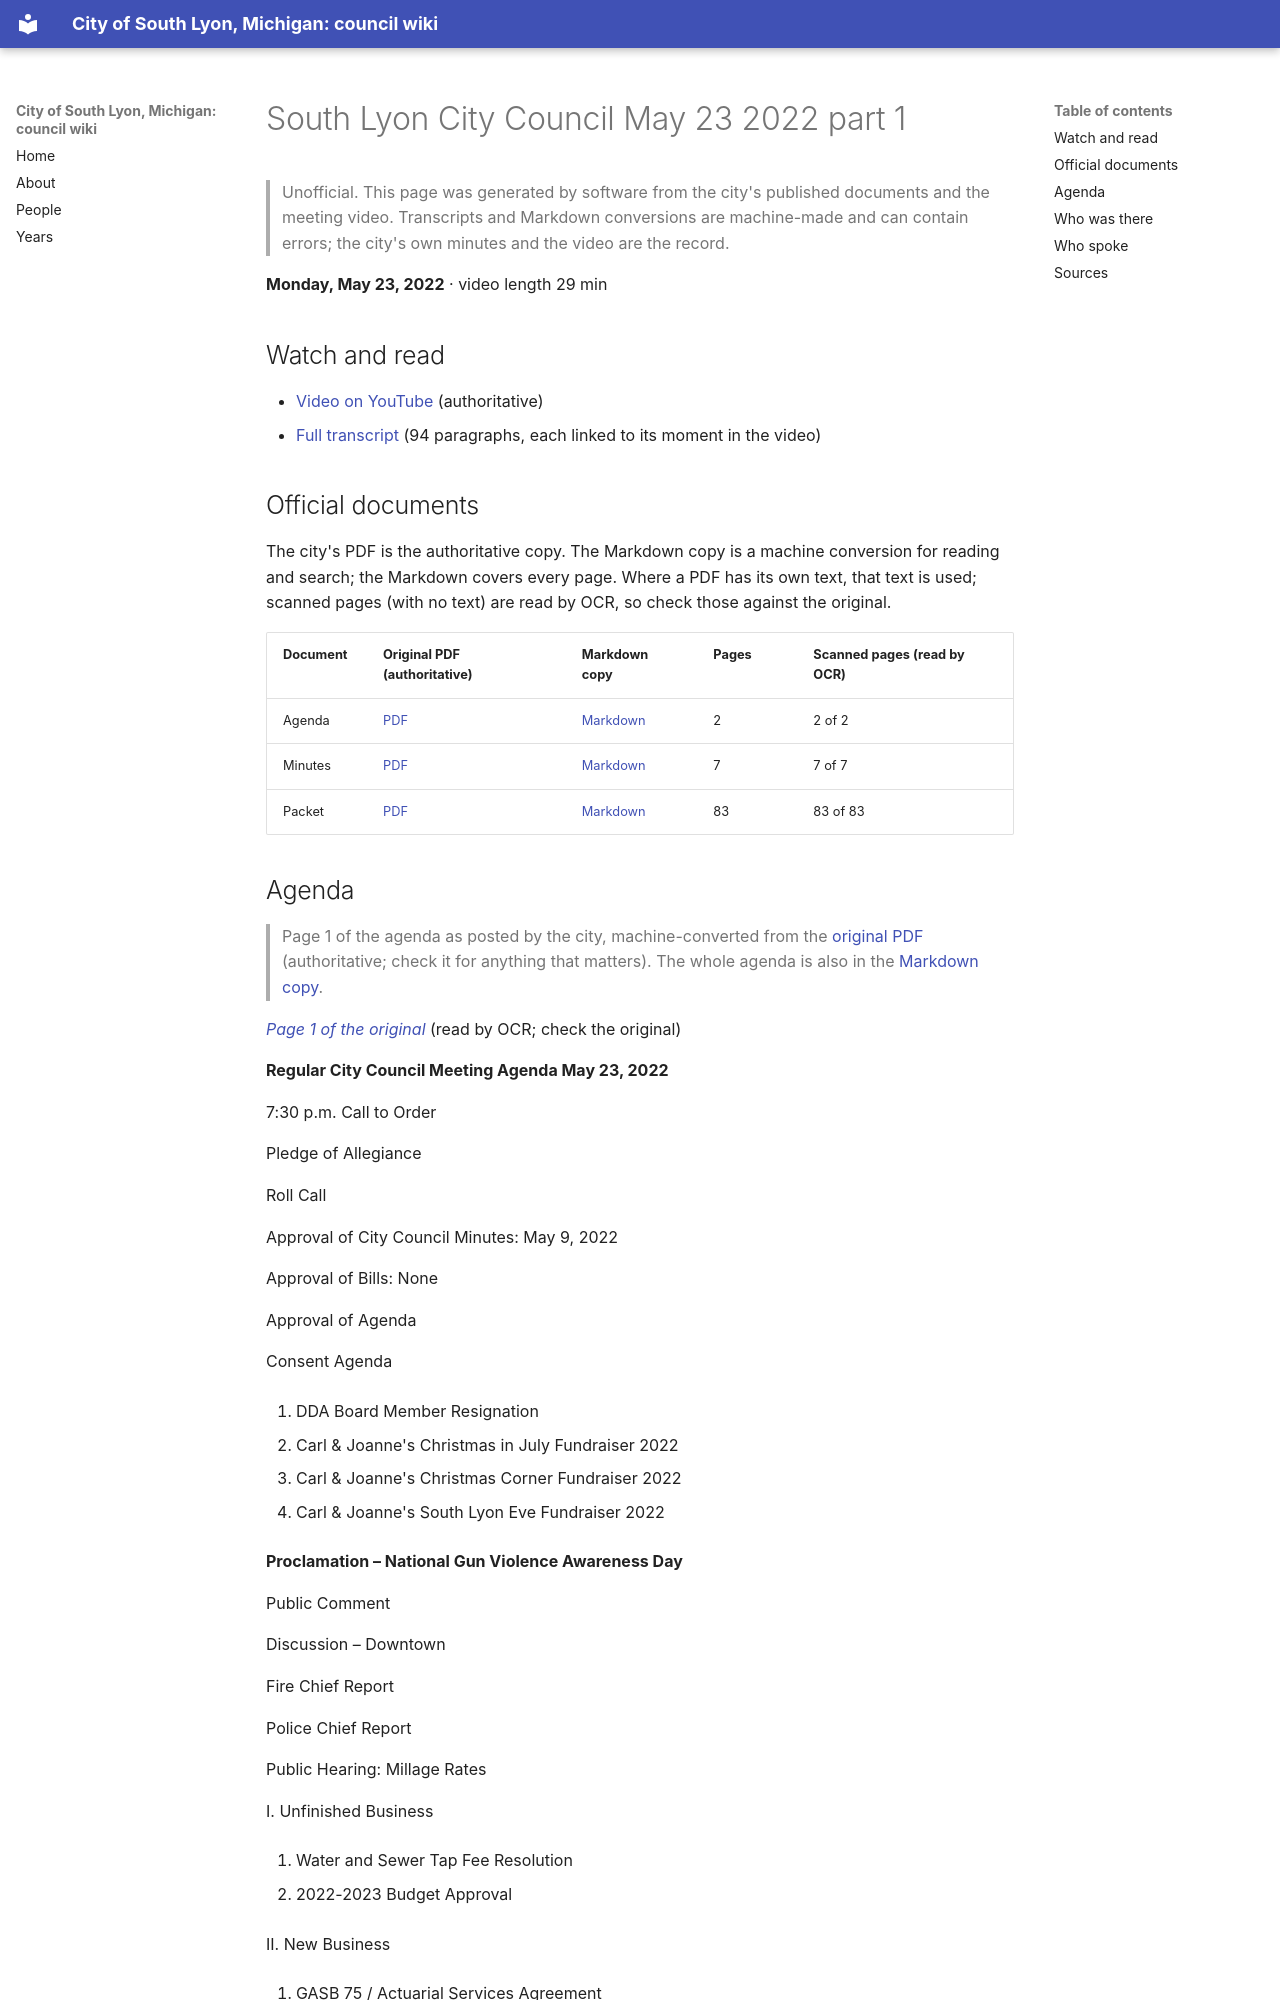

repository: RyanMathewson/city-of-south-lyon-mi-council-wiki · page: meetings/2022/2022-05-23-1/index.html · generator: mkdocs

---
title: "South Lyon City Council May 23 2022 part 1"
meeting_date: "2022-05-23"
video_url: "https://www.youtube.com/watch?v=IprFdDCcP3M"
source_listing: "https://www.southlyonmi.org/government/city_council/city_council_minutes_and_agendas.php"
---


# South Lyon City Council May 23 2022 part 1

> Unofficial. This page was generated by software from the city's published documents and the meeting video. Transcripts and Markdown conversions are machine-made and can contain errors; the city's own minutes and the video are the record.

**Monday, May 23, 2022** · video length 29 min

## Watch and read

- [Video on YouTube](https://www.youtube.com/watch?v=IprFdDCcP3M) (authoritative)
- [Full transcript](../../transcripts/2022/2022-05-23-1.md) (94 paragraphs, each linked to its moment in the video)

## Official documents

The city's PDF is the authoritative copy. The Markdown copy is a machine conversion for reading and search; the Markdown covers every page. Where a PDF has its own text, that text is used; scanned pages (with no text) are read by OCR, so check those against the original.

| Document | Original PDF (authoritative) | Markdown copy | Pages | Scanned pages (read by OCR) |
|---|---|---|---|---|
| Agenda | [PDF](https://www.southlyonmi.org/5-23-22%20Council%20Meeting%20Agenda.pdf?t=202205191552220) | [Markdown](../../documents/2022/2022-05-23/agenda.md) | 2 | 2 of 2 |
| Minutes | [PDF](https://www.southlyonmi.org/5-23-22%20CM%20Approved.pdf?t=202206211029180) | [Markdown](../../documents/2022/2022-05-23/minutes.md) | 7 | 7 of 7 |
| Packet | [PDF](https://www.southlyonmi.org/5-23-22%20Council%20Packet%20-%20online%20only.pdf?t=202205191552420) | [Markdown](../../documents/2022/2022-05-23/packet.md) | 83 | 83 of 83 |
